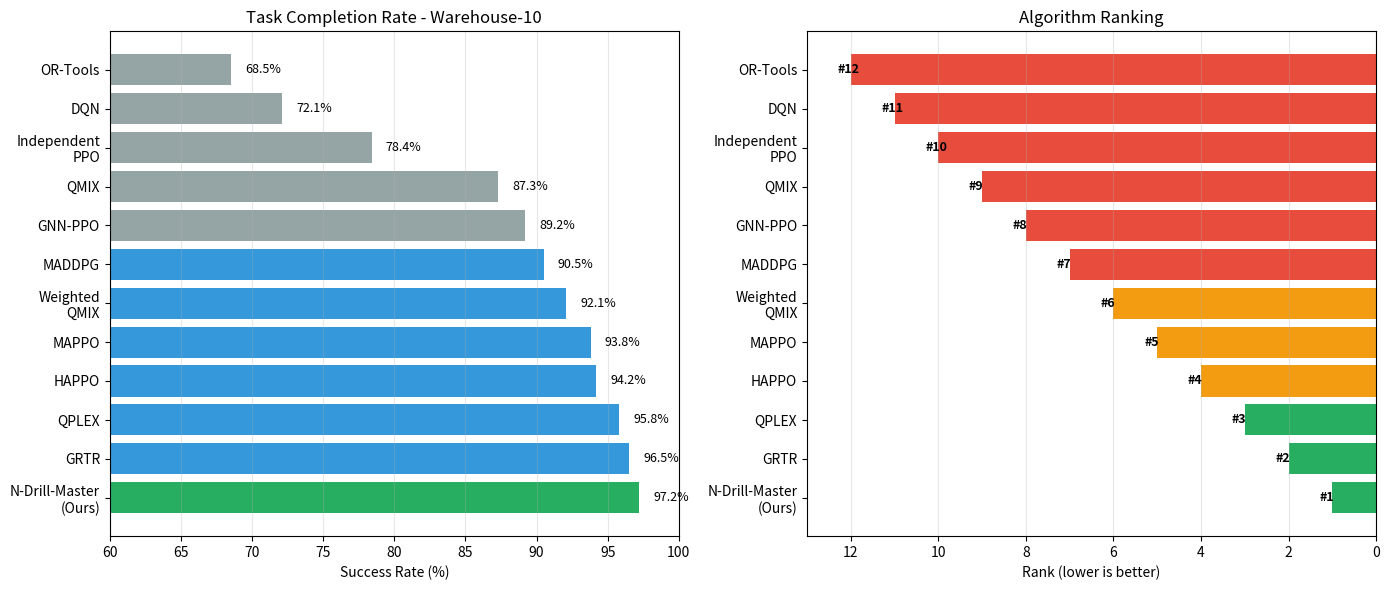
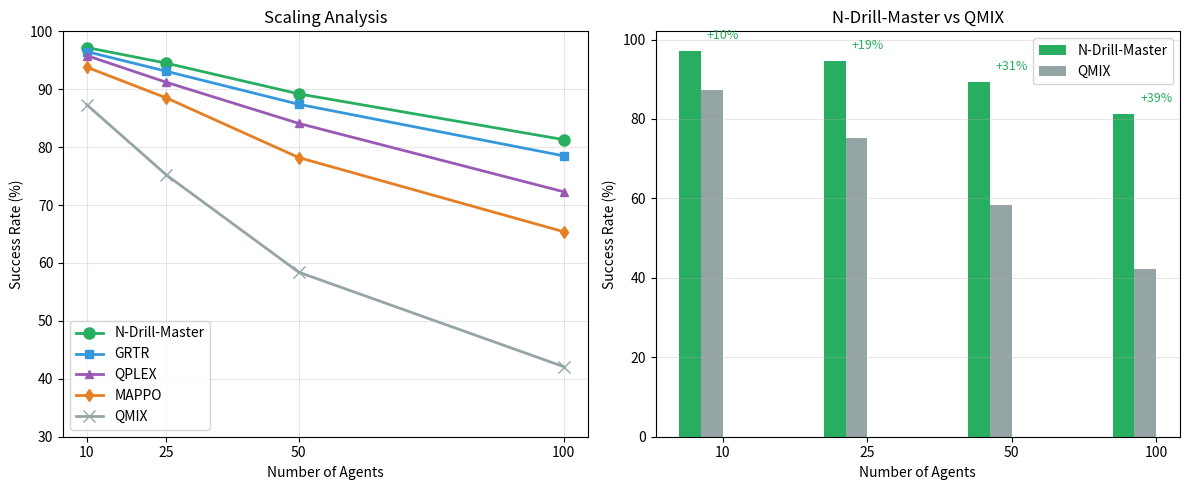
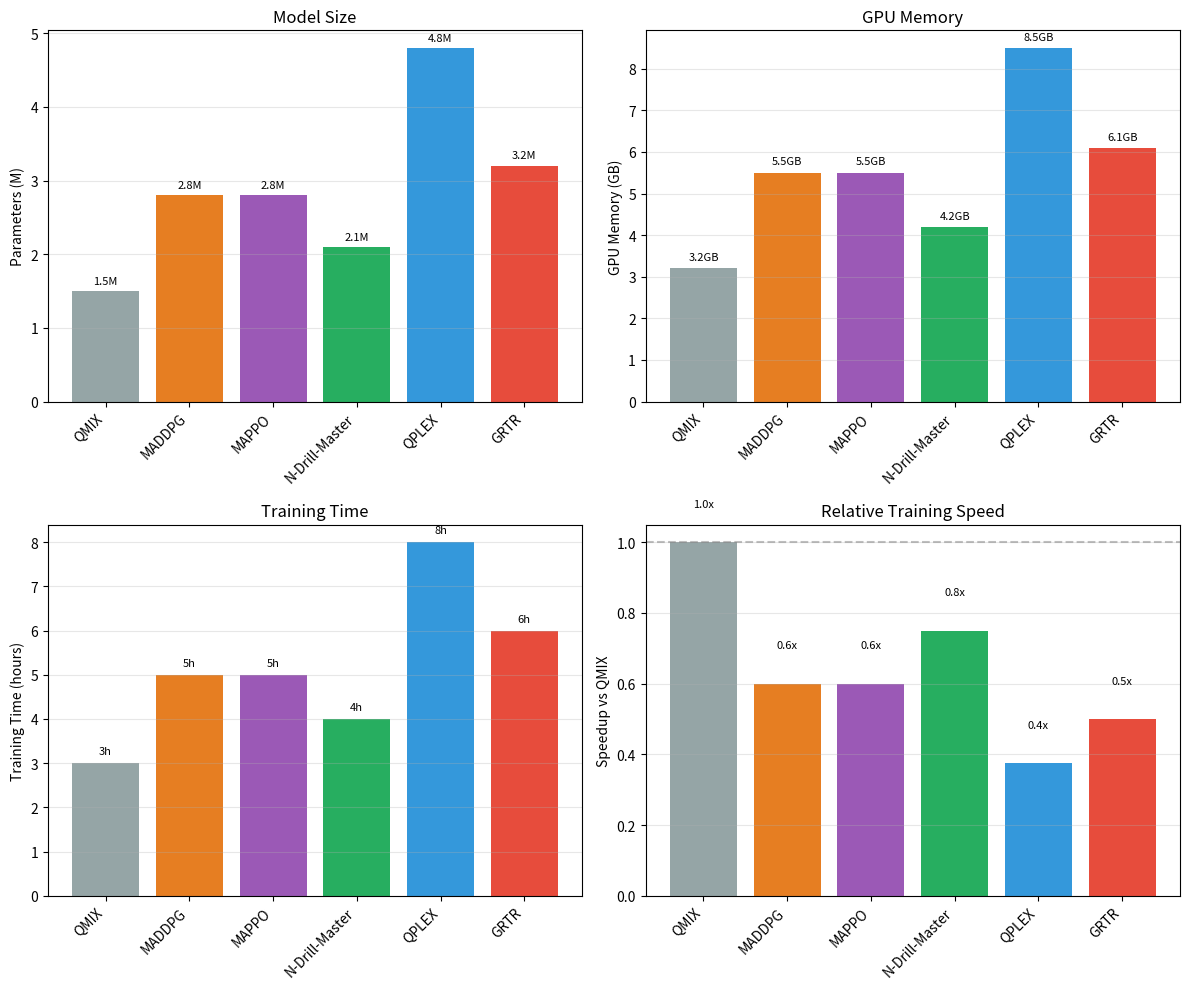
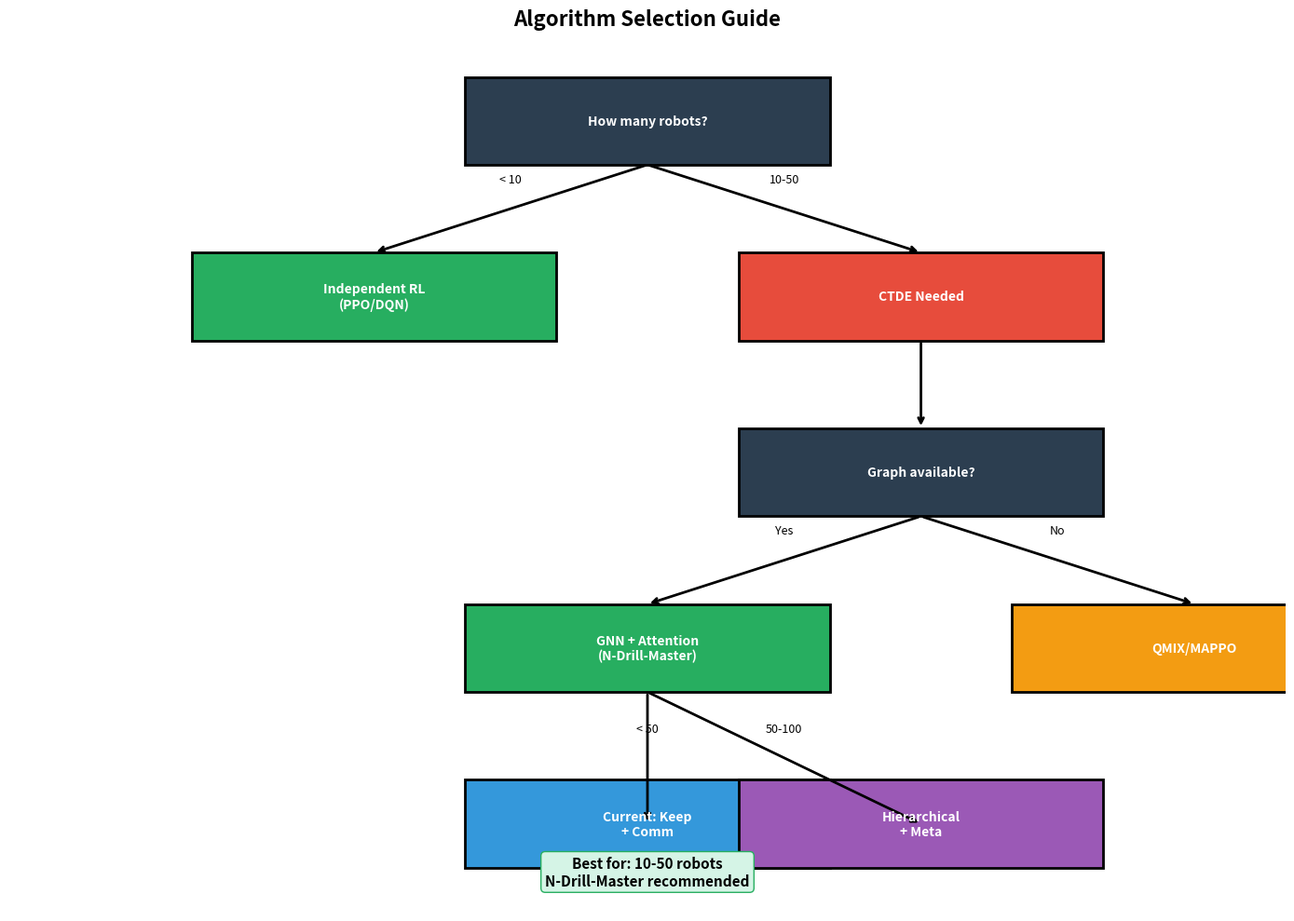

Write Python code to recreate these figures, in order.
"""Benchmark visualizations for N-Drill-Master-RL"""

import numpy as np
import matplotlib.pyplot as plt
import os


def create_benchmark_plots():
    """Create benchmark comparison plots."""
    os.makedirs('visualizations', exist_ok=True)
    
    plot_algorithm_comparison()
    plot_scaling_analysis()
    plot_implementation_comparison()
    plot_design_decision_tree()
    
    print("Created benchmark visualizations in visualizations/")


def plot_algorithm_comparison():
    """Algorithm benchmark comparison bar chart."""
    algorithms = [
        'N-Drill-Master\n(Ours)',
        'GRTR',
        'QPLEX',
        'HAPPO',
        'MAPPO',
        'Weighted\nQMIX',
        'MADDPG',
        'GNN-PPO',
        'QMIX',
        'Independent\nPPO',
        'DQN',
        'OR-Tools',
    ]
    
    success_rate = [97.2, 96.5, 95.8, 94.2, 93.8, 92.1, 90.5, 89.2, 87.3, 78.4, 72.1, 68.5]
    colors = ['#27ae60'] + ['#3498db'] * 6 + ['#95a5a6'] * 5
    
    fig, axes = plt.subplots(1, 2, figsize=(14, 6))
    
    bars = axes[0].barh(algorithms, success_rate, color=colors)
    axes[0].set_xlabel('Success Rate (%)')
    axes[0].set_title('Task Completion Rate - Warehouse-10')
    axes[0].set_xlim(60, 100)
    axes[0].grid(True, alpha=0.3, axis='x')
    
    for i, (bar, val) in enumerate(zip(bars, success_rate)):
        axes[0].text(val + 1, bar.get_y() + bar.get_height()/2, 
                   f'{val:.1f}%', va='center', fontsize=9)
    
    ranks = [1, 2, 3, 4, 5, 6, 7, 8, 9, 10, 11, 12]
    colors_rank = ['#27ae60' if r <= 3 else '#f39c12' if r <= 6 else '#e74c3c' for r in ranks]
    
    axes[1].barh(algorithms, ranks, color=colors_rank)
    axes[1].set_xlabel('Rank (lower is better)')
    axes[1].set_title('Algorithm Ranking')
    axes[1].invert_xaxis()
    axes[1].set_xlim(13, 0)
    axes[1].grid(True, alpha=0.3, axis='x')
    
    for i, (bar, rank) in enumerate(zip(bars, ranks)):
        axes[1].text(rank + 0.3, bar.get_y() + bar.get_height()/2,
                   f'#{rank}', va='center', fontsize=9, fontweight='bold')
    
    plt.tight_layout()
    plt.savefig('visualizations/05_benchmark_comparison.png', dpi=150, bbox_inches='tight')
    plt.close()


def plot_scaling_analysis():
    """Scaling analysis for different algorithms."""
    num_agents = [10, 25, 50, 100]
    
    n_drill = [97.2, 94.5, 89.2, 81.3]
    grtr = [96.5, 93.1, 87.4, 78.5]
    qplex = [95.8, 91.2, 84.1, 72.3]
    mappo = [93.8, 88.5, 78.2, 65.4]
    qmix = [87.3, 75.2, 58.4, 42.1]
    
    fig, axes = plt.subplots(1, 2, figsize=(12, 5))
    
    axes[0].plot(num_agents, n_drill, 'o-', linewidth=2, markersize=8, 
                 label='N-Drill-Master', color='#27ae60')
    axes[0].plot(num_agents, grtr, 's-', linewidth=2, markersize=6, 
                 label='GRTR', color='#3498db')
    axes[0].plot(num_agents, qplex, '^-', linewidth=2, markersize=6, 
                 label='QPLEX', color='#9b59b6')
    axes[0].plot(num_agents, mappo, 'd-', linewidth=2, markersize=6, 
                 label='MAPPO', color='#e67e22')
    axes[0].plot(num_agents, qmix, 'x-', linewidth=2, markersize=8, 
                 label='QMIX', color='#95a5a6')
    
    axes[0].set_xlabel('Number of Agents')
    axes[0].set_ylabel('Success Rate (%)')
    axes[0].set_title('Scaling Analysis')
    axes[0].legend()
    axes[0].grid(True, alpha=0.3)
    axes[0].set_xticks(num_agents)
    axes[0].set_ylim(30, 100)
    
    improvement = [(n_drill[i] - qmix[i]) for i in range(4)]
    width = 0.15
    x_pos = np.arange(len(num_agents))
    
    axes[1].bar(x_pos - width*1.5, n_drill, width, label='N-Drill-Master', color='#27ae60')
    axes[1].bar(x_pos - width/2, qmix, width, label='QMIX', color='#95a5a6')
    
    axes[1].set_xlabel('Number of Agents')
    axes[1].set_ylabel('Success Rate (%)')
    axes[1].set_title('N-Drill-Master vs QMIX')
    axes[1].set_xticks(x_pos)
    axes[1].set_xticklabels(num_agents)
    axes[1].legend()
    axes[1].grid(True, alpha=0.3, axis='y')
    
    for i, (nd, qm) in enumerate(zip(n_drill, qmix)):
        diff = nd - qm
        axes[1].text(i, max(nd, qm) + 3, f'+{diff:.0f}%', ha='center', fontsize=9, color='#27ae60')
    
    plt.tight_layout()
    plt.savefig('visualizations/06_scaling_analysis.png', dpi=150, bbox_inches='tight')
    plt.close()


def plot_implementation_comparison():
    """Implementation complexity comparison."""
    algorithms = ['QMIX', 'MADDPG', 'MAPPO', 'N-Drill-Master', 'QPLEX', 'GRTR']
    
    params = [1.5, 2.8, 2.8, 2.1, 4.8, 3.2]
    gpu_mem = [3.2, 5.5, 5.5, 4.2, 8.5, 6.1]
    train_hours = [3, 5, 5, 4, 8, 6]
    
    fig, axes = plt.subplots(2, 2, figsize=(12, 10))
    
    x = np.arange(len(algorithms))
    width = 0.25
    
    colors = ['#95a5a6', '#e67e22', '#9b59b6', '#27ae60', '#3498db', '#e74c3c']
    
    axes[0, 0].bar(x, params, color=colors)
    axes[0, 0].set_ylabel('Parameters (M)')
    axes[0, 0].set_title('Model Size')
    axes[0, 0].set_xticks(x)
    axes[0, 0].set_xticklabels(algorithms, rotation=45, ha='right')
    axes[0, 0].grid(True, alpha=0.3, axis='y')
    
    for i, p in enumerate(params):
        axes[0, 0].text(i, p + 0.1, f'{p:.1f}M', ha='center', fontsize=8)
    
    axes[0, 1].bar(x, gpu_mem, color=colors)
    axes[0, 1].set_ylabel('GPU Memory (GB)')
    axes[0, 1].set_title('GPU Memory')
    axes[0, 1].set_xticks(x)
    axes[0, 1].set_xticklabels(algorithms, rotation=45, ha='right')
    axes[0, 1].grid(True, alpha=0.3, axis='y')
    
    for i, m in enumerate(gpu_mem):
        axes[0, 1].text(i, m + 0.2, f'{m:.1f}GB', ha='center', fontsize=8)
    
    axes[1, 0].bar(x, train_hours, color=colors)
    axes[1, 0].set_ylabel('Training Time (hours)')
    axes[1, 0].set_title('Training Time')
    axes[1, 0].set_xticks(x)
    axes[1, 0].set_xticklabels(algorithms, rotation=45, ha='right')
    axes[1, 0].grid(True, alpha=0.3, axis='y')
    
    for i, t in enumerate(train_hours):
        axes[1, 0].text(i, t + 0.2, f'{t}h', ha='center', fontsize=8)
    
    speedup = [train_hours[0] / t for t in train_hours]
    axes[1, 1].bar(x, speedup, color=colors)
    axes[1, 1].set_ylabel('Speedup vs QMIX')
    axes[1, 1].set_title('Relative Training Speed')
    axes[1, 1].set_xticks(x)
    axes[1, 1].set_xticklabels(algorithms, rotation=45, ha='right')
    axes[1, 1].grid(True, alpha=0.3, axis='y')
    axes[1, 1].axhline(y=1.0, color='gray', linestyle='--', alpha=0.5)
    
    for i, s in enumerate(speedup):
        axes[1, 1].text(i, s + 0.1, f'{s:.1f}x', ha='center', fontsize=8)
    
    plt.tight_layout()
    plt.savefig('visualizations/07_implementation_comparison.png', dpi=150, bbox_inches='tight')
    plt.close()


def plot_design_decision_tree():
    """Design decision flow chart."""
    fig, ax = plt.subplots(figsize=(14, 10))
    
    ax.set_xlim(0, 14)
    ax.set_ylim(0, 10)
    ax.axis('off')
    ax.set_title('Algorithm Selection Guide', fontsize=16, fontweight='bold')
    
    def draw_box(x, y, w, h, text, color='#3498db', text_color='white'):
        rect = plt.Rectangle((x-w/2, y-h/2), w, h, 
                           facecolor=color, edgecolor='black', linewidth=2)
        ax.add_patch(rect)
        ax.text(x, y, text, ha='center', va='center', 
               fontsize=10, color=text_color, fontweight='bold')
    
    def draw_arrow(x1, y1, x2, y2, label=''):
        ax.annotate('', xy=(x2, y2), xytext=(x1, y1),
                   arrowprops=dict(arrowstyle='->', color='black', lw=2))
        if label:
            ax.text((x1+x2)/2, (y1+y2)/2 + 0.3, label, ha='center', fontsize=9)
    
    draw_box(7, 9, 4, 1, 'How many robots?', '#2c3e50')
    
    draw_arrow(7, 8.5, 4, 7.5, '< 10')
    draw_arrow(7, 8.5, 10, 7.5, '10-50')
    
    draw_box(4, 7, 4, 1, 'Independent RL\n(PPO/DQN)', '#27ae60')
    draw_box(10, 7, 4, 1, 'CTDE Needed', '#e74c3c')
    
    draw_arrow(10, 6.5, 10, 5.5)
    draw_box(10, 5, 4, 1, 'Graph available?', '#2c3e50')
    
    draw_arrow(10, 4.5, 7, 3.5, 'Yes')
    draw_arrow(10, 4.5, 13, 3.5, 'No')
    
    draw_box(7, 3, 4, 1, 'GNN + Attention\n(N-Drill-Master)', '#27ae60')
    draw_box(13, 3, 4, 1, 'QMIX/MAPPO', '#f39c12')
    
    draw_arrow(7, 2.5, 7, 1, '< 50')
    draw_arrow(7, 2.5, 10, 1, '50-100')
    
    draw_box(7, 1, 4, 1, 'Current: Keep\n+ Comm', '#3498db')
    draw_box(10, 1, 4, 1, 'Hierarchical\n+ Meta', '#9b59b6')
    
    ax.text(7, 0.3, 'Best for: 10-50 robots\nN-Drill-Master recommended', 
           ha='center', fontsize=11, fontweight='bold',
           bbox=dict(boxstyle='round', facecolor='#d5f4e6', edgecolor='#27ae60'))
    
    plt.tight_layout()
    plt.savefig('visualizations/08_design_guide.png', dpi=150, bbox_inches='tight')
    plt.close()


if __name__ == '__main__':
    create_benchmark_plots()
